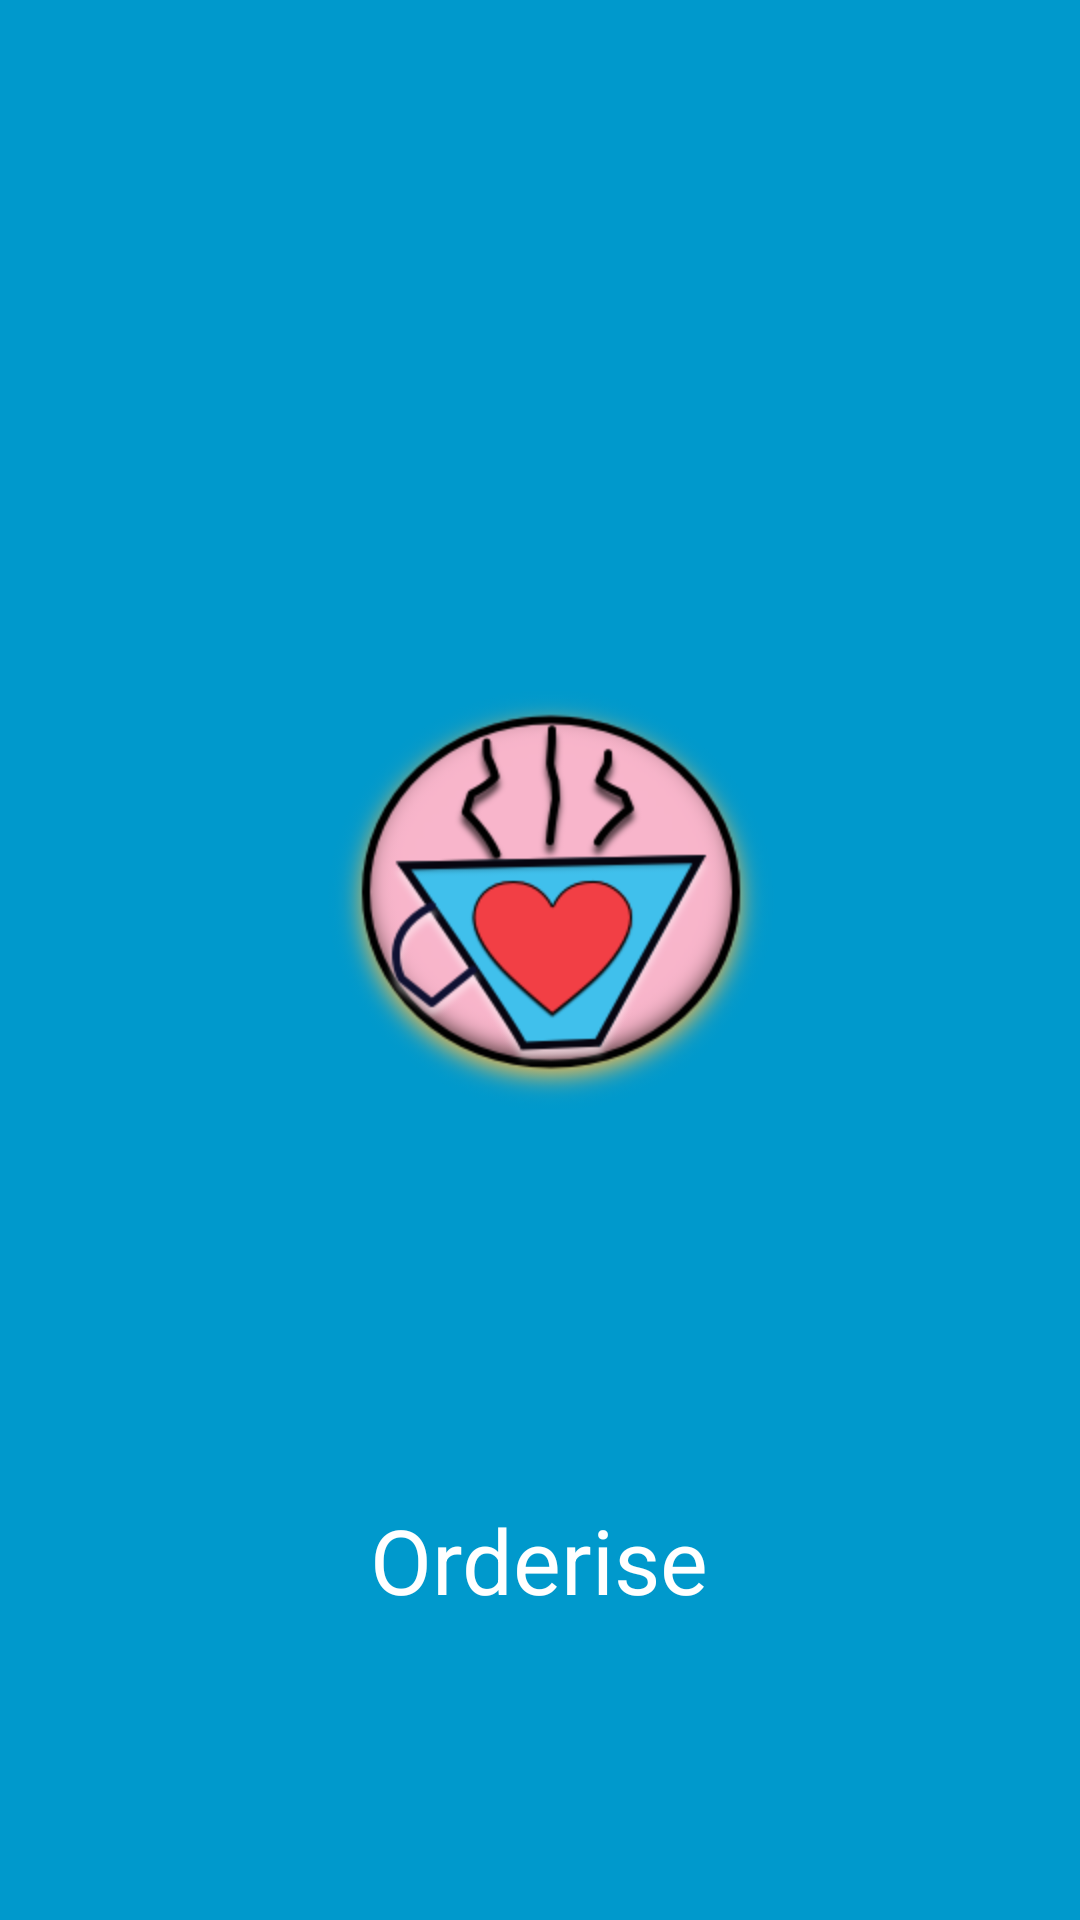

Produce the Android XML layout that renders to this screen, including the resource entries it uses.
<!-- AndroidManifest.xml: application theme AppTheme -->
<!-- res/layout/activity_intro_animation.xml -->
<LinearLayout xmlns:android="http://schemas.android.com/apk/res/android"
              xmlns:tools="http://schemas.android.com/tools"
              android:layout_width="match_parent"
              android:layout_height="match_parent"
              android:background="@color/primary_color"
              android:gravity="center"
              android:orientation="vertical"
              tools:context="com.noni.ShortBlack.IntroAnimationActivity">

    <RelativeLayout
        android:layout_width="wrap_content"
        android:layout_height="wrap_content"
        android:layout_gravity="center">

        <ImageView
            android:id="@+id/shortblack_intro_circle"
            android:layout_width="wrap_content"
            android:layout_height="wrap_content"
            android:layout_centerInParent="true"
            android:src="@drawable/shortblack_300px_bg_circle"/>

        <ImageView
            android:id="@+id/shortblack_intro_steam"
            android:layout_width="wrap_content"
            android:layout_height="wrap_content"
            android:layout_centerInParent="true"
            android:contentDescription="steam"
            android:src="@drawable/shortblack_300px_steam"/>

        <ImageView
            android:id="@+id/shortblack_intro_cup"
            android:layout_width="wrap_content"
            android:layout_height="wrap_content"
            android:layout_below="@id/shortblack_intro_steam"
            android:layout_centerInParent="true"
            android:contentDescription="cup"
            android:src="@drawable/shortblack_300px_cup"/>

        <ImageView
            android:id="@+id/shortblack_intro_heart"
            android:layout_width="wrap_content"
            android:layout_height="wrap_content"
            android:layout_below="@+id/shortblack_intro_steam"
            android:layout_centerInParent="true"
            android:contentDescription="heart"
            android:src="@drawable/shortblack_300px_heart"/>
    </RelativeLayout>

    <TextView
        android:id="@+id/intro_text"
        android:layout_width="wrap_content"
        android:layout_height="wrap_content"
        android:text="@string/app_name"
        android:textColor="@color/all_text_color"
        android:textSize="30sp"/>
</LinearLayout>
<!-- resources referenced by this layout -->
<resources>
  <color name="all_text_color">#ffffff</color>
  <color name="primary_color">#0099cc</color>
  <!-- drawable shortblack_300px_bg_circle: png bitmap (drawable-hdpi, 41621 bytes) -->
  <!-- drawable shortblack_300px_cup: png bitmap (drawable-hdpi, 13691 bytes) -->
  <!-- drawable shortblack_300px_heart: png bitmap (drawable-hdpi, 6562 bytes) -->
  <!-- drawable shortblack_300px_steam: png bitmap (drawable-hdpi, 7666 bytes) -->
  <string name="app_name">Orderise</string>
  <style name="AppTheme" parent="Theme.AppCompat.Light.DarkActionBar">
          
          <item name="colorPrimary">@color/colorPrimary</item>
          <item name="colorPrimaryDark">@color/colorPrimaryDark</item>
          <item name="colorAccent">@color/colorAccent</item>
      </style>
  <color name="colorPrimary">@color/primary_color</color>
  <color name="colorPrimaryDark">#303F9F</color>
  <color name="colorAccent">#FF4081</color>
</resources>
